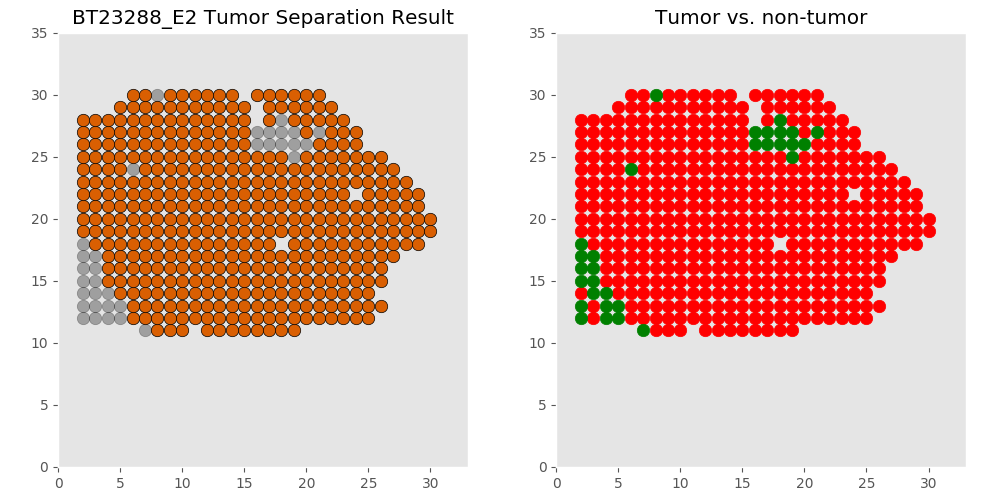

The table this chart was drawn from, first rows:
xcoord	xcoord	ycoord	lab	tumor	tumor_id
E2_9_11	9	11	L1	tumor	T0
E2_19_11	19	11	L2	tumor	T0
E2_16_11	16	11	L3	tumor	T0
E2_18_11	18	11	L4	tumor	T0
E2_10_11	10	11	L5	tumor	T0
E2_8_11	8	11	L6	tumor	T0
E2_17_11	17	11	L7	tumor	T0
E2_7_11	7	11	L8	non	non
E2_12_11	12	11	L9	tumor	T0
E2_15_11	15	11	L10	tumor	T0
E2_14_11	14	11	L11	tumor	T0
E2_13_11	13	11	L12	tumor	T0
E2_25_12	25	12	L13	tumor	T0
E2_11_12	11	12	L14	tumor	T0
E2_22_12	22	12	L15	tumor	T0
E2_20_12	20	12	L16	tumor	T0
E2_24_12	24	12	L17	tumor	T0
E2_21_12	21	12	L18	tumor	T0
E2_19_12	19	12	L19	tumor	T0
E2_10_12	10	12	L20	tumor	T0
E2_16_12	16	12	L21	tumor	T0
E2_14_12	14	12	L22	tumor	T0
E2_6_12	6	12	L23	tumor	T0
E2_15_12	15	12	L24	tumor	T0
E2_5_12	5	12	L25	non	non
E2_9_12	9	12	L26	tumor	T0
E2_13_12	13	12	L27	tumor	T0
E2_23_12	23	12	L28	tumor	T0
E2_7_12	7	12	L29	tumor	T0
E2_17_12	17	12	L30	tumor	T0
E2_12_12	12	12	L31	tumor	T0
E2_18_12	18	12	L32	tumor	T0
E2_8_12	8	12	L33	tumor	T0
E2_3_12	3	12	L34	tumor	non
E2_4_12	4	12	L35	non	non
E2_2_12	2	12	L36	non	non
E2_22_13	22	13	L37	tumor	T0
E2_9_13	9	13	L38	tumor	T0
E2_11_13	11	13	L39	tumor	T0
E2_10_13	10	13	L40	tumor	T0
E2_21_13	21	13	L41	tumor	T0
E2_25_13	25	13	L42	tumor	T0
E2_16_13	16	13	L43	tumor	T0
E2_26_13	26	13	L44	tumor	T0
E2_18_13	18	13	L45	tumor	T0
E2_20_13	20	13	L46	tumor	T0
E2_17_13	17	13	L47	tumor	T0
E2_8_13	8	13	L48	tumor	T0
E2_13_13	13	13	L49	tumor	T0
E2_24_13	24	13	L50	tumor	T0
E2_14_13	14	13	L51	tumor	T0
E2_7_13	7	13	L52	tumor	T0
E2_15_13	15	13	L53	tumor	T0
E2_6_13	6	13	L54	tumor	T0
E2_5_13	5	13	L55	non	non
E2_23_13	23	13	L56	tumor	T0
E2_4_13	4	13	L57	non	non
E2_2_13	2	13	L58	non	non
E2_12_13	12	13	L59	tumor	T0
E2_19_13	19	13	L60	tumor	T0
... 418 more rows
